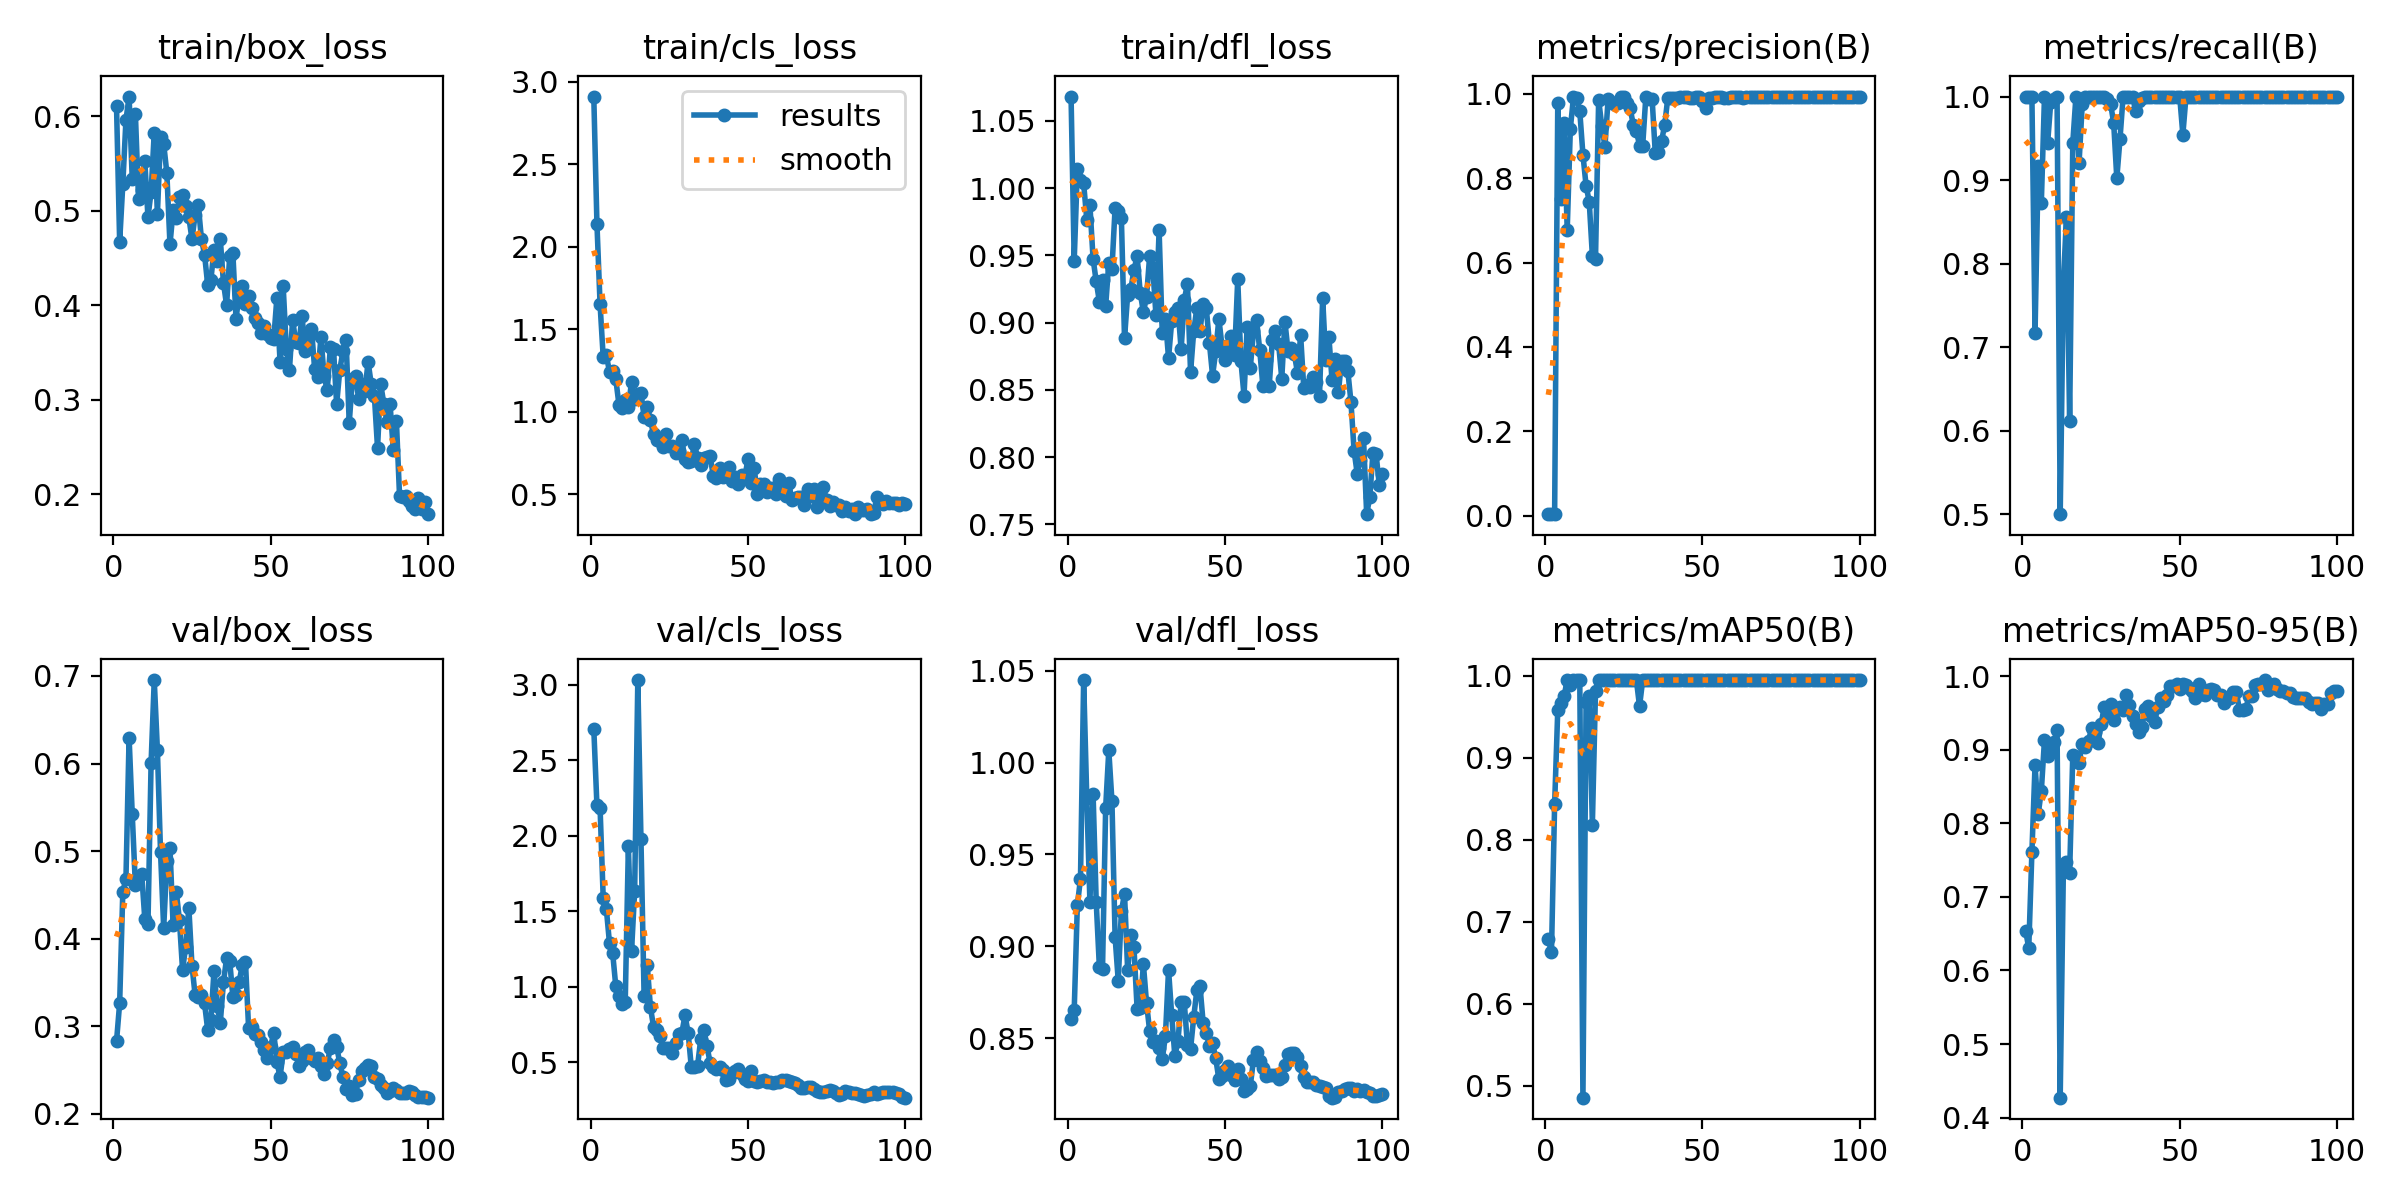

Data behind this chart, as committed beside it:
epoch, time, train/box_loss, train/cls_loss, train/dfl_loss, metrics/precision(B), metrics/recall(B), metrics/mAP50(B), metrics/mAP50-95(B), val/box_loss, val/cls_loss, val/dfl_loss, lr/pg0, lr/pg1, lr/pg2
1, 5.48, 0.6113, 2.912, 1.068, 0.00429, 1, 0.679, 0.6543, 0.2826, 2.71, 0.8605, 0.0001334, 0.0001334, 0.0001334
2, 9.279, 0.4672, 2.141, 0.946, 0.00345, 1, 0.663, 0.6304, 0.3263, 2.202, 0.8653, 0.0002806, 0.0002806, 0.0002806
3, 12.95, 0.5279, 1.652, 1.014, 0.00331, 1, 0.8435, 0.761, 0.4533, 2.185, 0.9223, 0.0004248, 0.0004248, 0.0004248
4, 16.57, 0.596, 1.33, 1.006, 0.9783, 0.7172, 0.9587, 0.8795, 0.4684, 1.586, 0.9369, 0.0005661, 0.0005661, 0.0005661
5, 19.8, 0.6209, 1.342, 1.004, 0.7518, 0.9167, 0.9675, 0.8126, 0.6297, 1.515, 1.045, 0.0007044, 0.0007044, 0.0007044
6, 23.08, 0.534, 1.242, 0.9766, 0.9303, 0.8731, 0.9751, 0.8443, 0.5422, 1.288, 0.9806, 0.0008398, 0.0008398, 0.0008398
7, 26.5, 0.6027, 1.245, 0.9871, 0.677, 1, 0.995, 0.9136, 0.461, 1.225, 0.924, 0.0009721, 0.0009721, 0.0009721
8, 29.65, 0.5123, 1.198, 0.9475, 0.9176, 0.9444, 0.9895, 0.8914, 0.4717, 1.003, 0.9831, 0.001102, 0.001102, 0.001102
9, 32.89, 0.5221, 1.044, 0.9306, 0.993, 0.9936, 0.995, 0.9003, 0.4744, 0.94, 0.924, 0.001228, 0.001228, 0.001228
10, 36.06, 0.553, 1.022, 0.9157, 0.9895, 0.9966, 0.995, 0.9106, 0.4223, 0.8845, 0.8888, 0.001351, 0.001351, 0.001351
11, 39.24, 0.4931, 1.07, 0.932, 0.9585, 1, 0.995, 0.9269, 0.4167, 0.8998, 0.8875, 0.001472, 0.001472, 0.001472
12, 42.32, 0.5202, 1.028, 0.9123, 0.8561, 0.5, 0.4857, 0.427, 0.601, 1.932, 0.9754, 0.001485, 0.001485, 0.001485
13, 45.43, 0.5828, 1.181, 0.9447, 0.7822, 0.7761, 0.9683, 0.7359, 0.6953, 1.235, 1.007, 0.001469, 0.001469, 0.001469
14, 48.44, 0.4966, 1.079, 0.9397, 0.7446, 0.856, 0.975, 0.7469, 0.6158, 1.637, 0.979, 0.001452, 0.001452, 0.001452
15, 51.47, 0.5783, 1.109, 0.9852, 0.6167, 0.6119, 0.8186, 0.7329, 0.4984, 3.031, 0.9052, 0.001436, 0.001436, 0.001436
16, 54.58, 0.5709, 1.117, 0.9831, 0.6096, 0.9444, 0.9812, 0.8936, 0.4118, 1.976, 0.8813, 0.001419, 0.001419, 0.001419
17, 57.79, 0.5403, 0.9688, 0.9775, 0.9859, 1, 0.995, 0.8907, 0.4886, 0.9381, 0.919, 0.001403, 0.001403, 0.001403
18, 60.87, 0.4644, 1.031, 0.8882, 0.9235, 0.9207, 0.995, 0.8827, 0.5032, 1.146, 0.9286, 0.001386, 0.001386, 0.001386
19, 63.88, 0.5004, 0.9517, 0.9208, 0.8751, 0.9905, 0.995, 0.9087, 0.4154, 0.8673, 0.8869, 0.00137, 0.00137, 0.00137
20, 66.83, 0.4921, 0.8639, 0.9248, 0.9868, 1, 0.995, 0.9042, 0.4538, 0.7369, 0.9059, 0.001353, 0.001353, 0.001353
21, 69.96, 0.5147, 0.8277, 0.9392, 0.9798, 1, 0.995, 0.9125, 0.4215, 0.7169, 0.8995, 0.001337, 0.001337, 0.001337
22, 73.15, 0.517, 0.8204, 0.9493, 0.9766, 1, 0.995, 0.93, 0.3644, 0.6764, 0.8661, 0.00132, 0.00132, 0.00132
23, 76.33, 0.505, 0.7895, 0.9223, 0.9781, 1, 0.995, 0.925, 0.3909, 0.5929, 0.8666, 0.001304, 0.001304, 0.001304
24, 79.56, 0.4931, 0.8658, 0.9077, 0.9917, 1, 0.995, 0.9089, 0.4353, 0.5938, 0.8903, 0.001287, 0.001287, 0.001287
25, 82.82, 0.4699, 0.7902, 0.9192, 0.9914, 1, 0.995, 0.9348, 0.369, 0.5973, 0.8691, 0.001271, 0.001271, 0.001271
26, 85.96, 0.4957, 0.7911, 0.9499, 0.9784, 1, 0.995, 0.958, 0.3354, 0.5621, 0.8538, 0.001254, 0.001254, 0.001254
27, 89.08, 0.5059, 0.7486, 0.9403, 0.9663, 0.9976, 0.995, 0.9471, 0.3338, 0.6316, 0.8479, 0.001238, 0.001238, 0.001238
28, 92.12, 0.4704, 0.7602, 0.9055, 0.9271, 0.9916, 0.995, 0.9631, 0.3356, 0.6903, 0.8484, 0.001221, 0.001221, 0.001221
29, 95.07, 0.4537, 0.8276, 0.9686, 0.9126, 0.9686, 0.995, 0.9406, 0.3259, 0.6959, 0.8445, 0.001205, 0.001205, 0.001205
30, 98.17, 0.4216, 0.7125, 0.8921, 0.8774, 0.9022, 0.963, 0.9563, 0.2957, 0.8108, 0.8384, 0.001188, 0.001188, 0.001188
31, 101.1, 0.4266, 0.6969, 0.9029, 0.8769, 0.9487, 0.995, 0.9581, 0.3067, 0.6975, 0.8512, 0.001172, 0.001172, 0.001172
32, 104.2, 0.4589, 0.7008, 0.8737, 0.993, 1, 0.995, 0.9549, 0.363, 0.4707, 0.8872, 0.001155, 0.001155, 0.001155
33, 107.4, 0.4474, 0.807, 0.9009, 0.9888, 1, 0.995, 0.9747, 0.3231, 0.4681, 0.8625, 0.001139, 0.001139, 0.001139
34, 114.4, 0.47, 0.7208, 0.9082, 0.9886, 1, 0.995, 0.9607, 0.3039, 0.4789, 0.8403, 0.001122, 0.001122, 0.001122
35, 119.2, 0.4241, 0.6758, 0.9106, 0.8598, 1, 0.995, 0.9462, 0.35, 0.652, 0.8485, 0.001106, 0.001106, 0.001106
36, 124, 0.4002, 0.7217, 0.88, 0.8623, 0.9823, 0.995, 0.9355, 0.3775, 0.7144, 0.8697, 0.001089, 0.001089, 0.001089
37, 128.6, 0.452, 0.7281, 0.9169, 0.888, 0.9942, 0.995, 0.9246, 0.3743, 0.6058, 0.8696, 0.001073, 0.001073, 0.001073
38, 133.4, 0.4552, 0.7311, 0.9288, 0.9262, 0.9979, 0.995, 0.9317, 0.3334, 0.4981, 0.8462, 0.001056, 0.001056, 0.001056
39, 138.1, 0.3858, 0.6107, 0.8631, 0.9911, 1, 0.995, 0.9551, 0.3356, 0.4708, 0.8441, 0.00104, 0.00104, 0.00104
40, 142.7, 0.4115, 0.5988, 0.8936, 0.9899, 1, 0.995, 0.9595, 0.3507, 0.4587, 0.8614, 0.001023, 0.001023, 0.001023
41, 147.6, 0.4201, 0.6619, 0.911, 0.9896, 1, 0.995, 0.9455, 0.3697, 0.4676, 0.876, 0.001007, 0.001007, 0.001007
42, 152.4, 0.4017, 0.6025, 0.894, 0.9899, 1, 0.995, 0.9381, 0.3737, 0.452, 0.8783, 0.0009904, 0.0009904, 0.0009904
43, 157.1, 0.4097, 0.6201, 0.9135, 0.9934, 1, 0.995, 0.9581, 0.2982, 0.3837, 0.8584, 0.0009739, 0.0009739, 0.0009739
44, 161.9, 0.3977, 0.6657, 0.9106, 0.9928, 1, 0.995, 0.9704, 0.2988, 0.3924, 0.8529, 0.0009574, 0.0009574, 0.0009574
45, 166.8, 0.3869, 0.5813, 0.8846, 0.992, 1, 0.995, 0.9668, 0.2909, 0.4317, 0.8456, 0.0009409, 0.0009409, 0.0009409
46, 171.9, 0.3812, 0.6041, 0.8606, 0.9903, 1, 0.995, 0.9744, 0.2901, 0.4427, 0.8472, 0.0009244, 0.0009244, 0.0009244
47, 176.8, 0.3711, 0.5635, 0.8786, 0.9894, 1, 0.995, 0.9865, 0.2817, 0.4551, 0.8391, 0.0009078, 0.0009078, 0.0009078
48, 181.5, 0.3786, 0.6187, 0.9028, 0.9916, 1, 0.995, 0.9865, 0.2724, 0.4226, 0.8276, 0.0008913, 0.0008913, 0.0008913
49, 186.6, 0.3697, 0.6003, 0.8824, 0.993, 1, 0.995, 0.9895, 0.2634, 0.3894, 0.8294, 0.0008748, 0.0008748, 0.0008748
50, 191.5, 0.3659, 0.7108, 0.872, 0.9842, 1, 0.995, 0.9833, 0.2761, 0.3771, 0.8326, 0.0008583, 0.0008583, 0.0008583
51, 196.1, 0.3645, 0.5689, 0.8824, 0.9655, 0.9545, 0.995, 0.9895, 0.2927, 0.4431, 0.835, 0.0008418, 0.0008418, 0.0008418
52, 200.8, 0.408, 0.6585, 0.8903, 0.9892, 1, 0.995, 0.9889, 0.2593, 0.3786, 0.8298, 0.0008253, 0.0008253, 0.0008253
53, 205.5, 0.3404, 0.5018, 0.8757, 0.9905, 1, 0.995, 0.9842, 0.2419, 0.3679, 0.8274, 0.0008088, 0.0008088, 0.0008088
54, 210.1, 0.42, 0.5607, 0.9324, 0.992, 1, 0.995, 0.9803, 0.2701, 0.3746, 0.833, 0.0007923, 0.0007923, 0.0007923
55, 214.7, 0.3541, 0.5637, 0.8717, 0.9931, 1, 0.995, 0.9702, 0.2709, 0.3824, 0.8278, 0.0007758, 0.0007758, 0.0007758
56, 219.3, 0.3321, 0.5108, 0.8456, 0.9922, 1, 0.995, 0.9895, 0.2735, 0.3717, 0.821, 0.0007593, 0.0007593, 0.0007593
57, 224.1, 0.385, 0.5407, 0.8971, 0.9899, 1, 0.995, 0.9759, 0.2758, 0.3707, 0.8223, 0.0007428, 0.0007428, 0.0007428
58, 229, 0.3608, 0.5359, 0.8664, 0.9909, 1, 0.995, 0.9746, 0.2685, 0.365, 0.8242, 0.0007263, 0.0007263, 0.0007263
59, 234, 0.3598, 0.5012, 0.8936, 0.9929, 1, 0.995, 0.9812, 0.2548, 0.3724, 0.838, 0.0007098, 0.0007098, 0.0007098
60, 238.8, 0.3885, 0.5918, 0.9016, 0.9929, 1, 0.995, 0.9833, 0.2601, 0.373, 0.8423, 0.0006933, 0.0006933, 0.0006933
... 40 more rows
